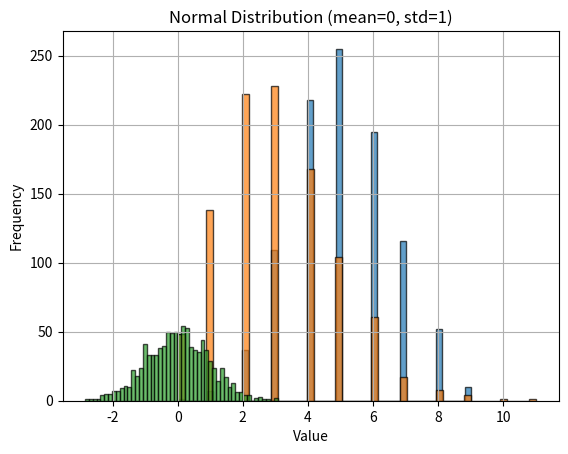
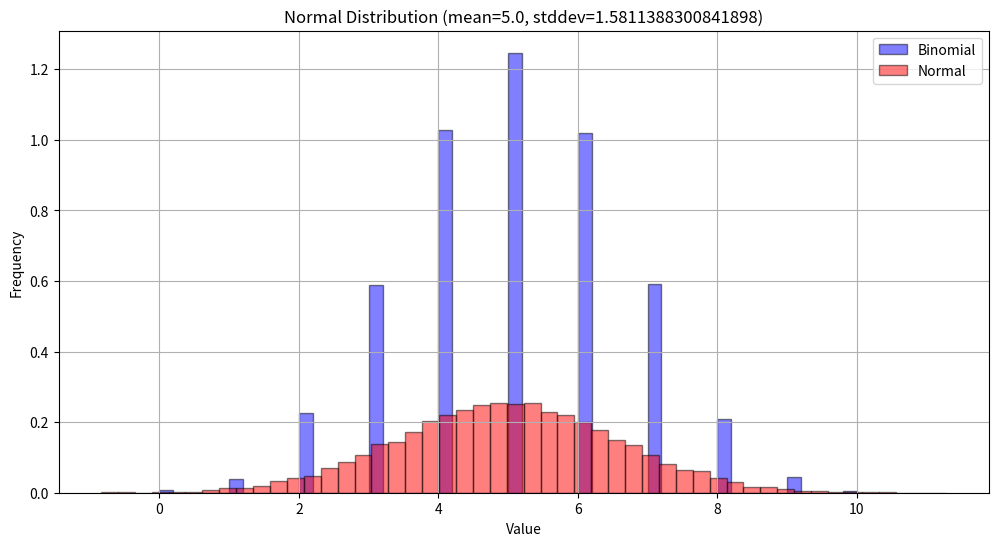
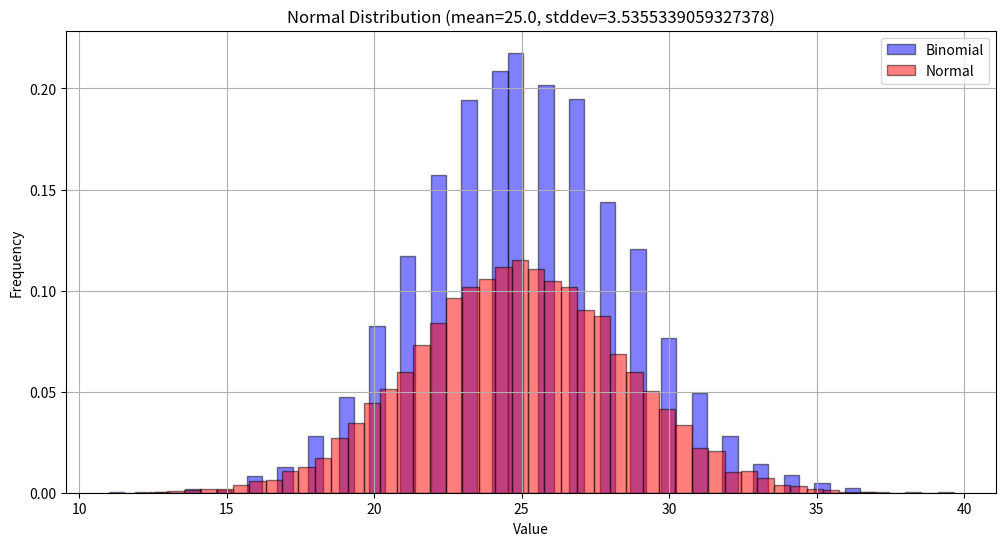
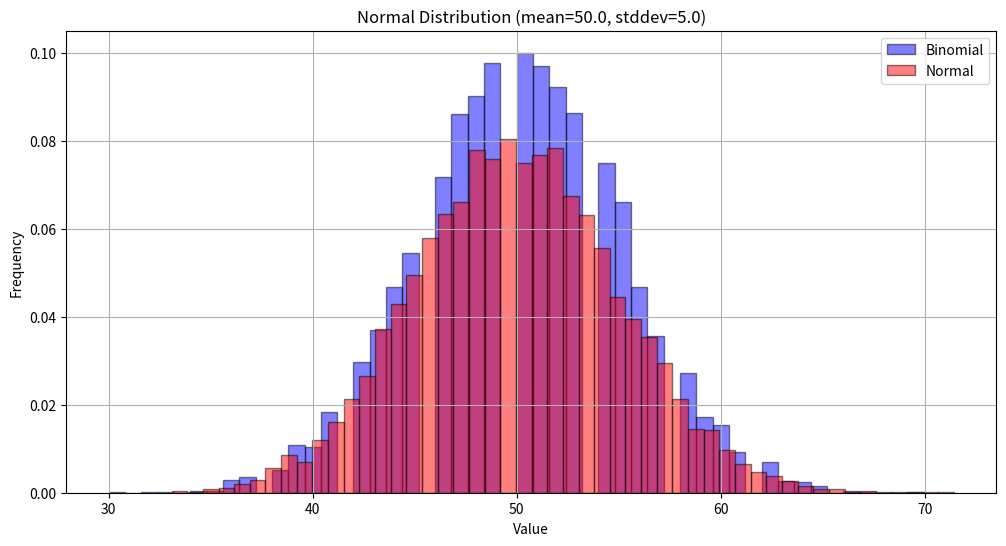
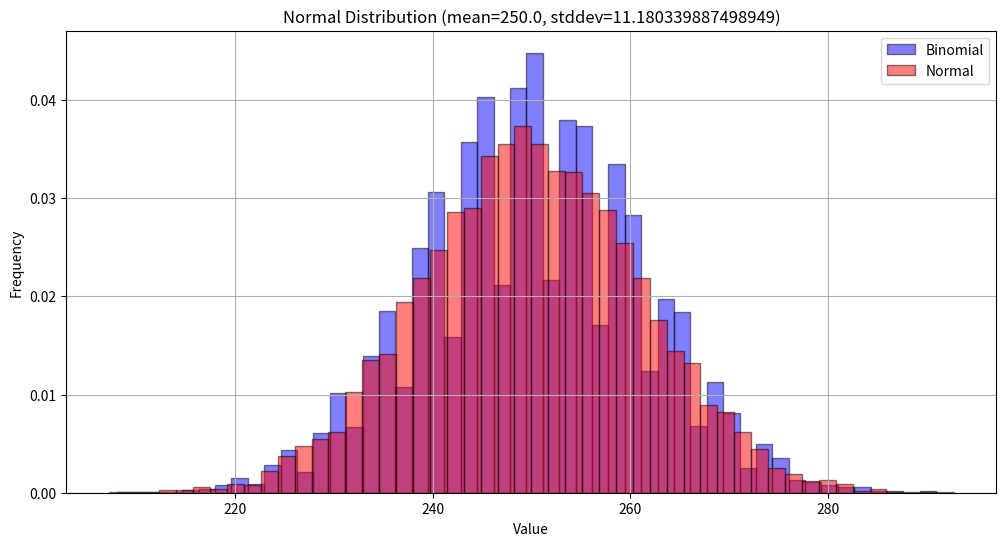
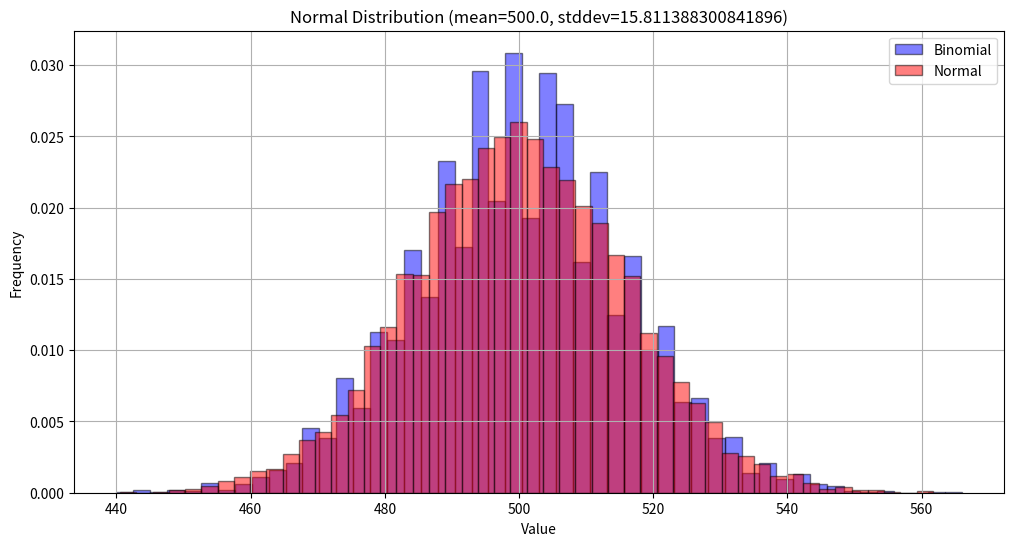

Generate these figures, in order, with matplotlib:
import matplotlib
import numpy as np
import pandas as pd


# Problem 1: Multiples of 3 and 5

def sum_of_multiples(limit):
    return sum(x for x in range(limit) if x % 3 == 0 or x % 5 == 0)

if __name__ == "__main__":
    print(sum_of_multiples(1000))
# Problem 2: Even Fibonacci numbers

def sum_of_even_fibonacci(limit):
    a, b = 1, 2
    total = 0
    while a <= limit:
        if a % 2 == 0:
            total += a
        a, b = b, a + b
    return total

if __name__ == "__main__":
    print(sum_of_even_fibonacci(4000000))
# Problem 3: Largest prime factor

def largest_prime_factor(n):
    factor = 2
    while factor * factor <= n:
        if n % factor:
            factor += 1
        else:
            n //= factor
    return n

if __name__ == "__main__":
    print(largest_prime_factor(600851475143))
import numpy as np
import matplotlib.pyplot as plt

def plot_histogram(data, title, xlabel, ylabel, bins=50):
    plt.hist(data, bins=bins, edgecolor='black', alpha=0.7)
    plt.title(title)
    plt.xlabel(xlabel)
    plt.ylabel(ylabel)
    plt.grid(True)
    plt.show()

# Binomial distribution
binomial_data = np.random.binomial(n=10, p=0.5, size=1000)
plot_histogram(binomial_data, 'Binomial Distribution (n=10, p=0.5)', 'Value', 'Frequency')

# Poisson distribution
poisson_data = np.random.poisson(lam=3.0, size=1000)
plot_histogram(poisson_data, 'Poisson Distribution (lambda=3.0)', 'Value', 'Frequency')

# Normal distribution
normal_data = np.random.normal(loc=0, scale=1, size=1000)
plot_histogram(normal_data, 'Normal Distribution (mean=0, std=1)', 'Value', 'Frequency')
import numpy as np
import matplotlib.pyplot as plt

def plot_histogram(data, title, xlabel, ylabel, bins=50, density=False, color='blue', alpha=0.5):
    plt.hist(data, bins=bins, edgecolor='black', alpha=alpha, density=density, color=color)
    plt.title(title)
    plt.xlabel(xlabel)
    plt.ylabel(ylabel)
    plt.grid(True)

# Parameters for the distributions
n_values = [10, 50, 100, 500, 1000]
p = 0.5

# Plot histogram
for n in n_values:
    plt.figure(figsize=(12, 6))
    
    # Binomial distribution
    binomial_data = np.random.binomial(n=n, p=p, size=10000)
    plot_histogram(binomial_data, f'Binomial Distribution (n={n}, p={p})', 'Value', 'Frequency', density=True, color='blue', alpha=0.5)
    
    # Normal distribution
    mean = n * p
    stddev = np.sqrt(n * p * (1 - p))
    normal_data = np.random.normal(loc=mean, scale=stddev, size=10000)
    plot_histogram(normal_data, f'Normal Distribution (mean={mean}, stddev={stddev})', 'Value', 'Frequency', density=True, color='red', alpha=0.5)
    
    plt.legend(['Binomial', 'Normal'])
    plt.show()
 